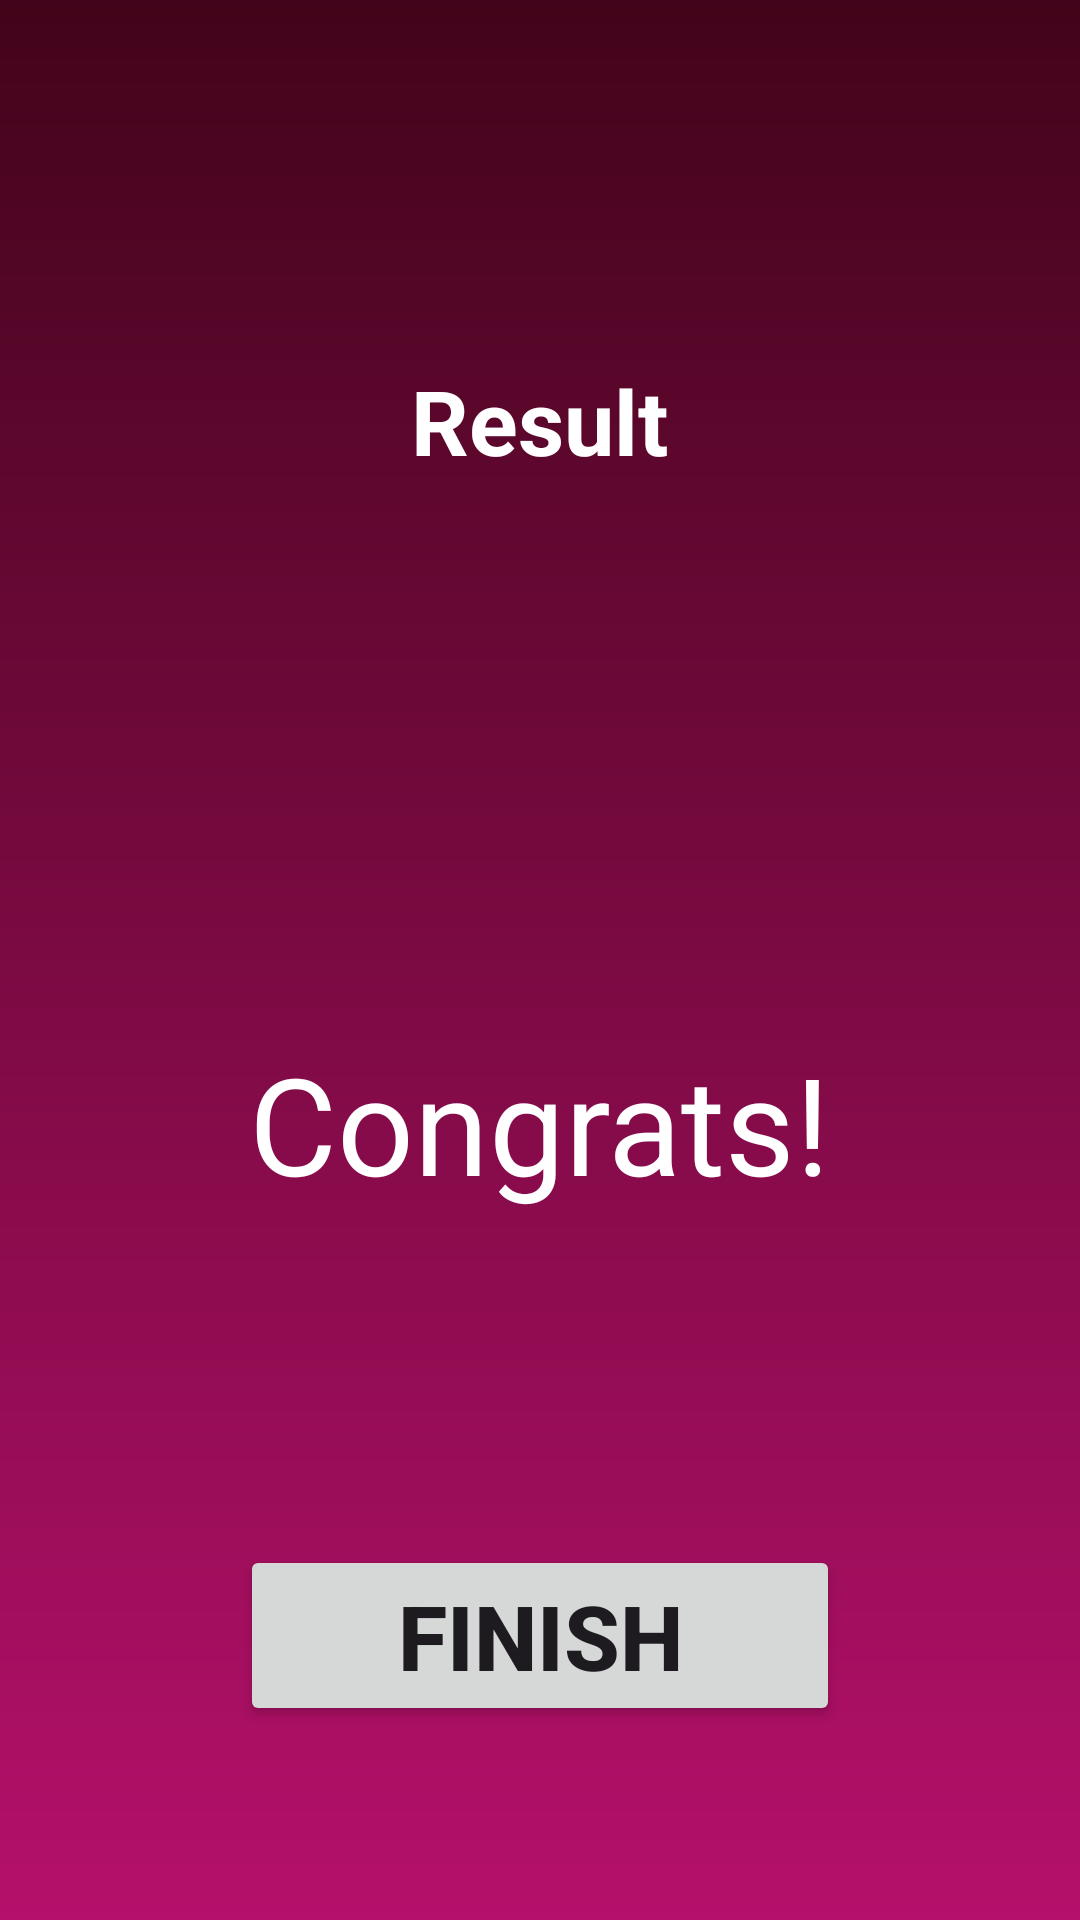

This screen was rendered from an Android layout file. Write that file and the resources it references.
<!-- AndroidManifest.xml: application theme Theme.QuizAppp -->
<!-- res/layout/activity_result.xml -->
<?xml version="1.0" encoding="utf-8"?>
<LinearLayout
    xmlns:android="http://schemas.android.com/apk/res/android"
    xmlns:tools="http://schemas.android.com/tools"
    android:id="@+id/main"
    android:layout_width="match_parent"
    android:layout_height="match_parent"
    android:orientation="vertical"
    tools:context=".ui.ResultActivity"
    android:background="@drawable/bg"
    android:gravity="center_horizontal"
    android:padding="20dp">

    <TextView
        android:id="@+id/ResultId"
        android:layout_width="wrap_content"
        android:layout_height="wrap_content"
        android:layout_marginTop="100dp"
        android:text="@string/result"
        android:textColor="@color/white"
        android:textSize="30sp"
        android:textStyle="bold"/>

    <ImageView
        android:layout_width="250dp"
        android:layout_height="174dp"
        android:contentDescription="@string/trophy"
        android:src="@drawable/trophy"
        android:paddingRight="38sp"/>

    <TextView
        android:layout_width="wrap_content"
        android:layout_height="wrap_content"
        android:layout_marginTop="10dp"
        android:id="@+id/congrats"
        android:text="@string/congrats"
        android:textSize="45sp"
        android:textColor="@color/white"/>

    <TextView
        android:layout_width="wrap_content"
        android:layout_height="wrap_content"
        android:layout_marginTop="10dp"
        android:id="@+id/Username"
        tools:text="Username"
        android:textSize="25sp"
        android:textColor="@color/white"/>

    <TextView
        android:layout_width="wrap_content"
        android:layout_height="wrap_content"
        android:layout_marginTop="20dp"
        android:id="@+id/score"
        tools:text="@string/you_score_be_9_out_of_10"
        android:textSize="20sp"
        android:textColor="@color/white"/>


    <androidx.appcompat.widget.AppCompatButton
        android:id="@+id/finish"
        android:layout_width="200dp"
        android:layout_height="wrap_content"
        android:layout_marginTop="20dp"
        android:text="Finish"
        android:textSize="30sp"
        android:textStyle="bold">

    </androidx.appcompat.widget.AppCompatButton>


</LinearLayout>
<!-- resources referenced by this layout -->
<resources>
  <color name="white">#FFFFFFFF</color>
  <!-- drawable bg (drawable) -->
  <?xml version="1.0" encoding="utf-8"?>
  <shape android:shape ="rectangle" xmlns:android="http://schemas.android.com/apk/res/android">
  
  
      <gradient android:angle="90"
          android:startColor="@color/GLight_Pink"
          android:endColor="@color/GDark_Pink"/>
  </shape>
  <string name="congrats">Congrats!</string>
  <string name="result">Result</string>
  <string name="trophy">trophy</string>
  <string name="you_score_be_9_out_of_10">You score be 9 out of 10</string>
  <style name="Theme.QuizAppp" parent="Base.Theme.QuizAppp" />
  <color name="GLight_Pink">#b5106b</color>
  <color name="GDark_Pink">#42041A</color>
  <style name="Base.Theme.QuizAppp" parent="Theme.Material3.DayNight.NoActionBar">
          
          
      </style>
</resources>
